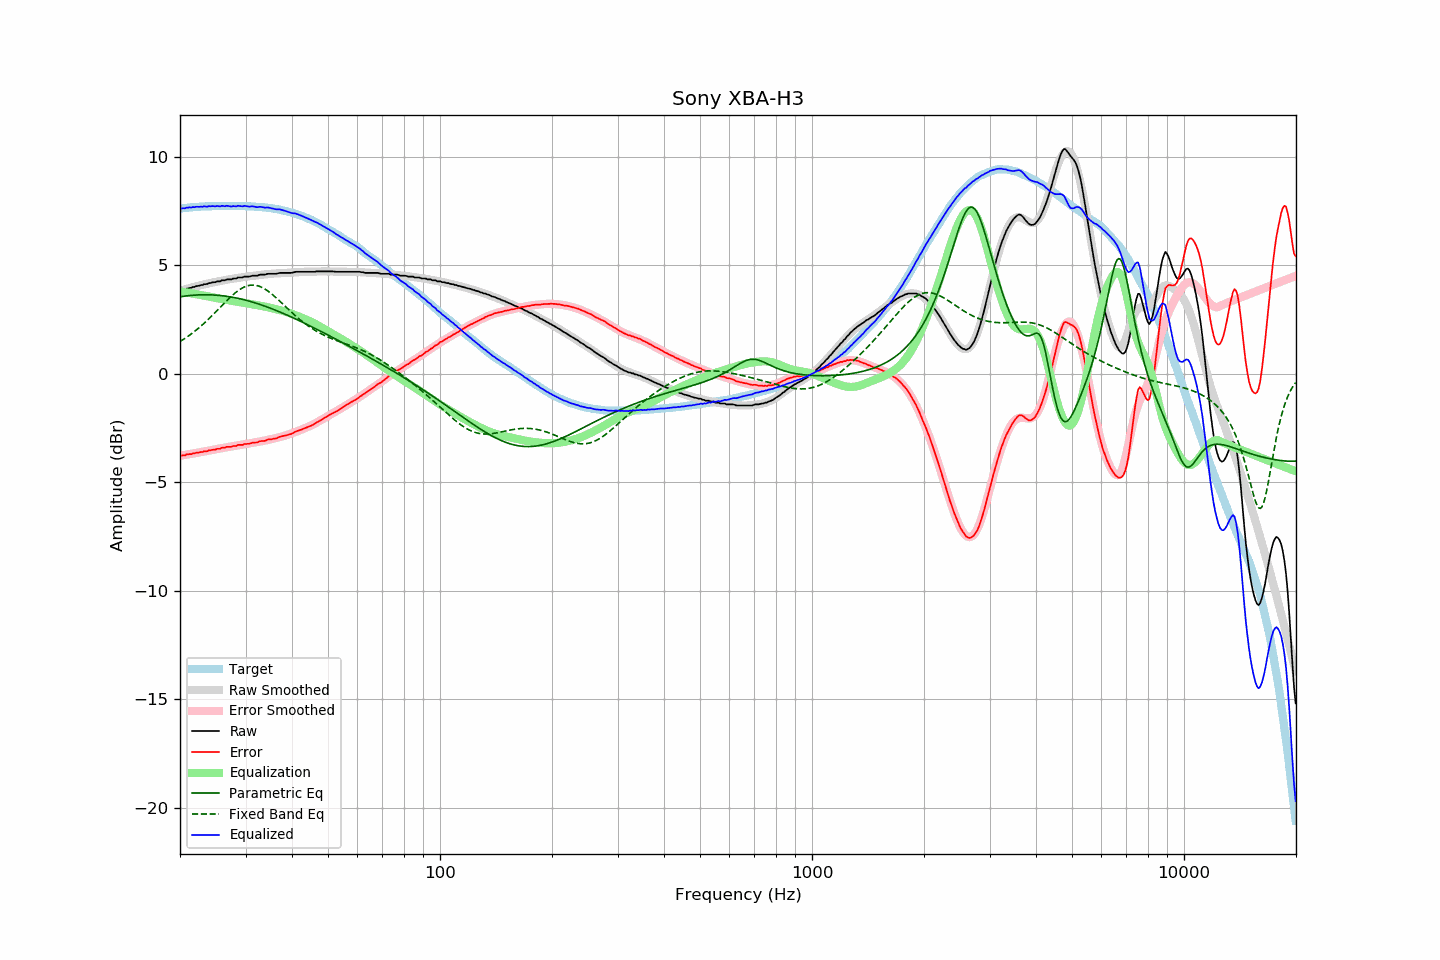

Source data for this figure (header and first rows):
frequency, raw, error, smoothed, error_smoothed, equalization, parametric_eq, fixed_band_eq, equalized_raw, equalized_smoothed, target
20.00, 3.84, -3.77, 3.82, -3.79, 3.79, 3.54, 1.48, 7.63, 7.61, 7.61
20.20, 3.83, -3.79, 3.84, -3.78, 3.78, 3.55, 1.52, 7.61, 7.62, 7.62
20.40, 3.86, -3.77, 3.86, -3.76, 3.76, 3.56, 1.57, 7.62, 7.63, 7.63
20.61, 3.86, -3.78, 3.88, -3.75, 3.75, 3.57, 1.62, 7.61, 7.63, 7.64
20.81, 3.91, -3.73, 3.90, -3.74, 3.74, 3.58, 1.67, 7.65, 7.64, 7.64
21.02, 3.92, -3.73, 3.92, -3.73, 3.73, 3.59, 1.72, 7.65, 7.65, 7.65
21.23, 3.95, -3.71, 3.94, -3.71, 3.71, 3.60, 1.77, 7.66, 7.66, 7.66
21.44, 3.95, -3.72, 3.96, -3.70, 3.70, 3.60, 1.83, 7.65, 7.66, 7.67
21.66, 3.99, -3.68, 3.98, -3.69, 3.69, 3.61, 1.88, 7.68, 7.67, 7.67
21.87, 3.99, -3.69, 4.00, -3.67, 3.67, 3.62, 1.94, 7.67, 7.67, 7.68
22.09, 4.03, -3.65, 4.02, -3.66, 3.66, 3.62, 2.00, 7.69, 7.68, 7.68
22.31, 4.04, -3.65, 4.04, -3.65, 3.65, 3.62, 2.06, 7.69, 7.68, 7.69
22.54, 4.05, -3.64, 4.06, -3.63, 3.63, 3.63, 2.12, 7.68, 7.69, 7.69
22.76, 4.08, -3.62, 4.07, -3.62, 3.62, 3.63, 2.19, 7.70, 7.69, 7.70
22.99, 4.08, -3.62, 4.09, -3.60, 3.60, 3.63, 2.25, 7.68, 7.70, 7.70
23.22, 4.12, -3.58, 4.11, -3.59, 3.59, 3.63, 2.32, 7.71, 7.70, 7.70
23.45, 4.12, -3.59, 4.13, -3.58, 3.58, 3.63, 2.39, 7.70, 7.70, 7.71
23.69, 4.13, -3.58, 4.14, -3.56, 3.56, 3.63, 2.46, 7.69, 7.71, 7.71
23.92, 4.17, -3.54, 4.16, -3.55, 3.55, 3.63, 2.53, 7.72, 7.71, 7.71
24.16, 4.17, -3.54, 4.18, -3.54, 3.54, 3.63, 2.60, 7.71, 7.71, 7.71
24.40, 4.20, -3.52, 4.19, -3.52, 3.52, 3.63, 2.67, 7.72, 7.71, 7.72
24.65, 4.21, -3.51, 4.21, -3.51, 3.51, 3.62, 2.75, 7.72, 7.71, 7.72
24.89, 4.21, -3.51, 4.22, -3.49, 3.49, 3.62, 2.82, 7.70, 7.72, 7.72
25.14, 4.25, -3.47, 4.24, -3.48, 3.48, 3.61, 2.90, 7.73, 7.72, 7.72
25.39, 4.25, -3.47, 4.25, -3.46, 3.46, 3.61, 2.98, 7.71, 7.72, 7.72
25.65, 4.25, -3.47, 4.27, -3.45, 3.45, 3.60, 3.05, 7.70, 7.72, 7.72
25.91, 4.30, -3.42, 4.28, -3.44, 3.44, 3.59, 3.13, 7.74, 7.72, 7.72
26.16, 4.30, -3.42, 4.30, -3.42, 3.42, 3.58, 3.21, 7.72, 7.72, 7.72
26.43, 4.30, -3.42, 4.31, -3.41, 3.41, 3.57, 3.28, 7.71, 7.72, 7.72
26.69, 4.34, -3.38, 4.32, -3.40, 3.40, 3.56, 3.35, 7.74, 7.72, 7.72
26.96, 4.34, -3.38, 4.34, -3.38, 3.38, 3.55, 3.43, 7.72, 7.72, 7.72
27.23, 4.34, -3.38, 4.35, -3.37, 3.37, 3.54, 3.50, 7.71, 7.72, 7.72
27.50, 4.34, -3.38, 4.36, -3.36, 3.36, 3.53, 3.57, 7.70, 7.72, 7.72
27.77, 4.38, -3.34, 4.37, -3.34, 3.34, 3.51, 3.63, 7.72, 7.72, 7.72
28.05, 4.38, -3.34, 4.39, -3.33, 3.33, 3.50, 3.70, 7.71, 7.72, 7.72
28.33, 4.38, -3.34, 4.40, -3.32, 3.32, 3.48, 3.76, 7.70, 7.72, 7.72
28.62, 4.43, -3.29, 4.41, -3.31, 3.31, 3.47, 3.81, 7.74, 7.72, 7.72
28.90, 4.43, -3.29, 4.42, -3.30, 3.30, 3.45, 3.87, 7.73, 7.72, 7.72
29.19, 4.43, -3.29, 4.43, -3.28, 3.28, 3.44, 3.91, 7.72, 7.72, 7.72
29.48, 4.43, -3.29, 4.44, -3.27, 3.27, 3.42, 3.95, 7.70, 7.72, 7.72
29.78, 4.47, -3.25, 4.45, -3.26, 3.26, 3.40, 3.99, 7.73, 7.71, 7.72
30.08, 4.47, -3.25, 4.46, -3.25, 3.25, 3.38, 4.02, 7.72, 7.71, 7.72
30.38, 4.47, -3.24, 4.47, -3.23, 3.23, 3.36, 4.04, 7.71, 7.71, 7.71
30.68, 4.47, -3.24, 4.48, -3.22, 3.22, 3.34, 4.06, 7.69, 7.71, 7.71
30.99, 4.49, -3.22, 4.49, -3.21, 3.21, 3.32, 4.07, 7.70, 7.70, 7.71
31.30, 4.51, -3.19, 4.50, -3.20, 3.20, 3.30, 4.08, 7.71, 7.70, 7.70
31.61, 4.51, -3.19, 4.51, -3.19, 3.19, 3.28, 4.08, 7.70, 7.70, 7.70
31.93, 4.51, -3.18, 4.52, -3.17, 3.17, 3.25, 4.07, 7.68, 7.69, 7.69
32.24, 4.51, -3.18, 4.53, -3.16, 3.16, 3.23, 4.05, 7.67, 7.69, 7.69
32.57, 4.54, -3.14, 4.54, -3.14, 3.14, 3.20, 4.03, 7.68, 7.68, 7.68
32.89, 4.56, -3.12, 4.55, -3.13, 3.13, 3.18, 4.00, 7.69, 7.68, 7.68
33.22, 4.56, -3.11, 4.55, -3.11, 3.11, 3.15, 3.97, 7.68, 7.67, 7.67
33.55, 4.56, -3.11, 4.56, -3.10, 3.10, 3.13, 3.93, 7.66, 7.66, 7.67
33.89, 4.56, -3.10, 4.57, -3.08, 3.08, 3.10, 3.89, 7.65, 7.66, 7.66
34.23, 4.59, -3.06, 4.58, -3.07, 3.07, 3.08, 3.84, 7.66, 7.65, 7.65
34.57, 4.60, -3.04, 4.59, -3.05, 3.05, 3.05, 3.79, 7.65, 7.64, 7.64
34.92, 4.60, -3.03, 4.59, -3.04, 3.04, 3.02, 3.73, 7.64, 7.63, 7.63
35.27, 4.60, -3.03, 4.60, -3.02, 3.02, 2.99, 3.67, 7.62, 7.62, 7.63
35.62, 4.60, -3.01, 4.61, -3.00, 3.00, 2.96, 3.61, 7.60, 7.61, 7.61
35.97, 4.60, -3.00, 4.61, -2.98, 2.98, 2.93, 3.55, 7.58, 7.60, 7.60
... 635 more rows
